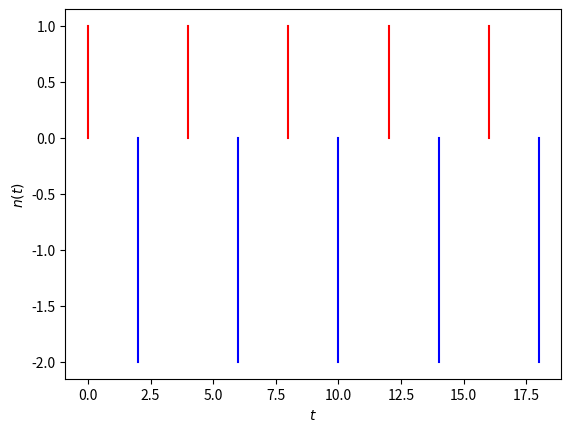

Write Python code to recreate this figure.
# emacs: -*- mode: python; py-indent-offset: 4; indent-tabs-mode: nil -*-
# vi: set ft=python sts=4 ts=4 sw=4 et:
"""
This plot demonstrates a neuronal model that is a sum
of delta functions times coefficient values
"""

import matplotlib.pyplot as plt

# Coefficients for a and b
ba = 1
bb = -2

# Times for a and b
ta = [0,4,8,12,16]
tb = [2,6,10,14,18]

for t in ta:
    plt.plot([t,t],[0,ba],c='r')
for t in tb:
    plt.plot([t,t],[0,bb],c='b')

a = plt.gca()
a.set_xlabel(r'$t$')
a.set_ylabel(r'$n(t)$')
